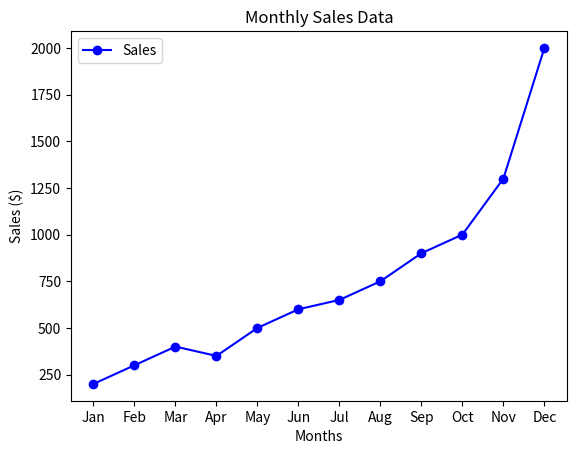

The matplotlib source for this figure:
import matplotlib.pyplot as plt

# Data for plotting
months = ['Jan', 'Feb', 'Mar', 'Apr', 'May', 'Jun','Jul','Aug','Sep','Oct','Nov','Dec']
sales = [200, 300, 400, 350, 500, 600, 650 , 750 ,  900 ,1000 , 1300 , 2000] 
# Create a line plot
plt.plot(months, sales, marker='o', linestyle='-', color='b', label='Sales')

# Add labels and title
plt.xlabel('Months')
plt.ylabel('Sales ($)')
plt.title('Monthly Sales Data')
plt.legend()

# Show the plot
plt.show()
